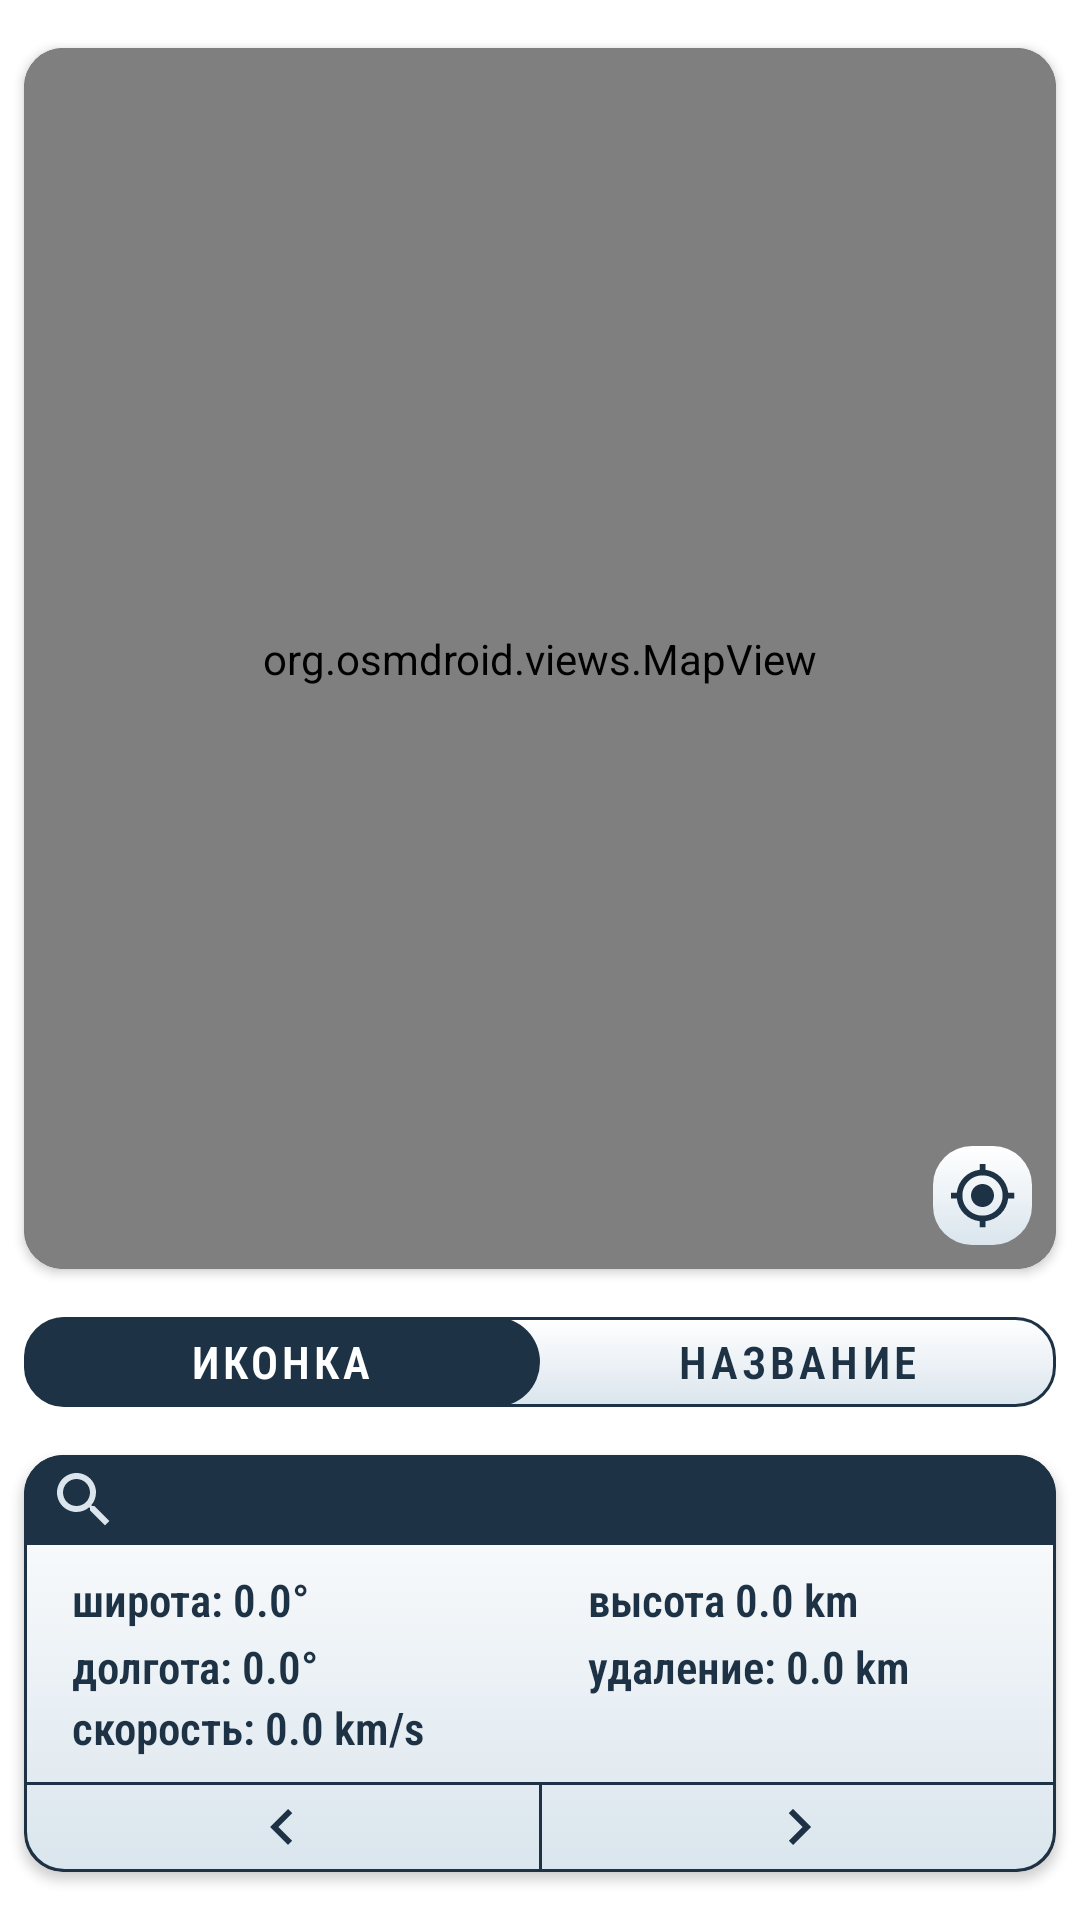

Android layout source for this screen:
<!-- AndroidManifest.xml: application theme Theme.Sputniki_v_kosmose -->
<!-- res/layout/fragment_map.xml -->
<?xml version="1.0" encoding="utf-8"?>
<LinearLayout xmlns:android="http://schemas.android.com/apk/res/android"
    xmlns:app="http://schemas.android.com/apk/res-auto"
    xmlns:tools="http://schemas.android.com/tools"
    android:id="@+id/map_root"
    android:layout_width="match_parent"
    android:layout_height="match_parent"
    android:orientation="vertical">

    <androidx.cardview.widget.CardView
        android:id="@+id/cardView"
        android:layout_width="match_parent"
        android:layout_height="0dp"
        android:layout_marginHorizontal="@dimen/layout_margin_horiontal"
        android:layout_marginTop="@dimen/layout_marging_vertical"
        android:layout_weight="1"
        app:cardCornerRadius="@dimen/corner_radius">

        <org.osmdroid.views.MapView
            android:id="@+id/map_view"
            android:layout_width="match_parent"
            android:layout_height="match_parent" />

        <ImageView
            android:id="@+id/bt_update_location"
            android:layout_width="33dp"
            android:layout_height="33dp"
            android:padding="5dp"
            android:layout_marginEnd="8dp"
            android:layout_marginBottom="8dp"
            android:layout_gravity="bottom|end"
            android:background="@drawable/background_light_with_radius"
            app:srcCompat="@drawable/ic_update_location" />

        <ProgressBar
            android:id="@+id/progress_bar"
            android:layout_width="76dp"
            android:layout_height="76dp"
            android:layout_gravity="center"
            android:theme="@style/round_progres_bar_on_dark_background"
            android:visibility="gone" />

        <TextView
            android:id="@+id/tv_alarm"
            style="@style/tv_alarm"
            android:layout_width="@dimen/tv_alarm_width"
            android:layout_height="wrap_content"
            android:text="@string/fm_no_date"
            android:visibility="gone" />

    </androidx.cardview.widget.CardView>

    <com.google.android.material.tabs.TabLayout
        android:id="@+id/tabLayout"
        style="@style/tab_layout"
        android:layout_width="match_parent"
        android:layout_height="@dimen/tab_item_height"
        android:layout_marginHorizontal="@dimen/layout_margin_horiontal"
        android:layout_marginTop="@dimen/layout_marging_vertical"
        android:background="@drawable/background_with_radius_and_obvodka">

        <com.google.android.material.tabs.TabItem
            android:layout_width="wrap_content"
            android:layout_height="wrap_content"
            android:text="@string/fm_tab_item_icon" />

        <com.google.android.material.tabs.TabItem
            android:layout_width="wrap_content"
            android:layout_height="wrap_content"
            android:text="@string/fm_tab_item_name" />

    </com.google.android.material.tabs.TabLayout>

    <androidx.cardview.widget.CardView
        android:id="@+id/cardView2"
        android:layout_width="match_parent"
        android:layout_height="wrap_content"
        android:layout_marginHorizontal="@dimen/layout_margin_horiontal"
        android:layout_marginVertical="@dimen/layout_marging_vertical"
        app:cardCornerRadius="@dimen/corner_radius">

        <androidx.constraintlayout.widget.ConstraintLayout
            android:id="@+id/map_data_root"
            android:layout_width="match_parent"
            android:layout_height="match_parent"
            android:background="@drawable/background_with_radius_and_obvodka">

            <TextView
                android:id="@+id/map_data_name"
                style="@style/text_zagolovok_big_na_svetlom_fone"
                android:layout_width="0dp"
                android:layout_height="@dimen/button_height"
                android:background="@drawable/background_dark"
                android:gravity="center"
                android:textColor="@color/snow"
                app:layout_constraintEnd_toEndOf="parent"
                app:layout_constraintStart_toStartOf="parent"
                app:layout_constraintTop_toTopOf="parent" />

            <TextView
                android:id="@+id/map_data_lat"
                style="@style/text_osnovnie_danie_na_svetlom_fone"
                android:layout_width="wrap_content"
                android:layout_height="wrap_content"
                android:layout_marginStart="16dp"
                android:layout_marginTop="8dp"
                android:text="@string/fm_latitude_default"
                app:layout_constraintStart_toStartOf="parent"
                app:layout_constraintTop_toBottomOf="@+id/map_data_name" />

            <TextView
                android:id="@+id/map_data_lon"
                style="@style/text_osnovnie_danie_na_svetlom_fone"
                android:layout_width="wrap_content"
                android:layout_height="wrap_content"
                android:layout_marginTop="2dp"
                android:text="@string/fm_longitude_default"
                app:layout_constraintBottom_toTopOf="@+id/map_data_vel"
                app:layout_constraintStart_toStartOf="@+id/map_data_lat"
                app:layout_constraintTop_toBottomOf="@+id/map_data_lat" />

            <TextView
                android:id="@+id/map_data_alt"
                style="@style/text_osnovnie_danie_na_svetlom_fone"
                android:layout_width="wrap_content"
                android:layout_height="wrap_content"
                android:layout_marginStart="16dp"
                android:text="@string/fm_altitude_default"
                app:layout_constraintBaseline_toBaselineOf="@+id/map_data_lat"
                app:layout_constraintStart_toStartOf="@+id/guideline2" />

            <TextView
                android:id="@+id/map_data_dst"
                style="@style/text_osnovnie_danie_na_svetlom_fone"
                android:layout_width="wrap_content"
                android:layout_height="wrap_content"
                android:text="@string/fm_range_default"
                app:layout_constraintBaseline_toBaselineOf="@+id/map_data_lon"
                app:layout_constraintStart_toStartOf="@+id/map_data_alt" />

            <TextView
                android:id="@+id/map_data_vel"
                style="@style/text_osnovnie_danie_na_svetlom_fone"
                android:layout_width="wrap_content"
                android:layout_height="wrap_content"
                android:layout_marginBottom="8dp"
                android:text="@string/fm_speed_default"
                app:layout_constraintBottom_toTopOf="@+id/divider_vertical"
                app:layout_constraintStart_toStartOf="@+id/map_data_lon" />

            <ImageButton
                android:id="@+id/map_btn_next"
                android:layout_width="0dp"
                android:layout_height="@dimen/button_height"
                android:background="?attr/selectableItemBackground"
                android:src="@drawable/ic_arrow_next"
                app:layout_constraintBottom_toBottomOf="parent"
                app:layout_constraintEnd_toEndOf="parent"
                app:layout_constraintStart_toEndOf="@+id/divider_vertical"
                tools:ignore="ContentDescription,TouchTargetSizeCheck" />

            <ImageButton
                android:id="@+id/map_btn_back"
                android:layout_width="0dp"
                android:layout_height="@dimen/button_height"
                android:background="?attr/selectableItemBackground"
                android:src="@drawable/ic_arrow_back"
                app:layout_constraintBottom_toBottomOf="parent"
                app:layout_constraintEnd_toStartOf="@+id/divider_vertical"
                app:layout_constraintStart_toStartOf="parent"
                tools:ignore="ContentDescription,SpeakableTextPresentCheck,TouchTargetSizeCheck,TouchTargetSizeCheck" />

            <View
                android:id="@+id/divider_horizontal"
                android:layout_width="0dp"
                android:layout_height="1dp"
                android:background="@color/heavy_clouds"
                app:layout_constraintEnd_toEndOf="parent"
                app:layout_constraintStart_toStartOf="parent"
                app:layout_constraintTop_toTopOf="@+id/map_btn_back" />

            <View
                android:id="@+id/divider_vertical"
                android:layout_width="1dp"
                android:layout_height="0dp"
                android:background="@color/heavy_clouds"
                app:layout_constraintBottom_toBottomOf="parent"
                app:layout_constraintEnd_toEndOf="parent"
                app:layout_constraintStart_toStartOf="parent"
                app:layout_constraintTop_toTopOf="@+id/map_btn_next" />

            <androidx.constraintlayout.widget.Guideline
                android:id="@+id/guideline2"
                android:layout_width="0dp"
                android:layout_height="wrap_content"
                android:orientation="vertical"
                app:layout_constraintEnd_toEndOf="parent"
                app:layout_constraintGuide_percent="0.5"
                app:layout_constraintStart_toStartOf="parent"
                app:layout_constraintTop_toTopOf="parent" />

            <ImageView
                android:id="@+id/imageView"
                android:layout_width="wrap_content"
                android:layout_height="0dp"
                android:layout_marginVertical="2dp"
                android:layout_marginStart="8dp"
                app:layout_constraintBottom_toBottomOf="@+id/map_data_name"
                app:layout_constraintStart_toStartOf="@+id/map_data_name"
                app:layout_constraintTop_toTopOf="@+id/map_data_name"
                app:srcCompat="@drawable/ic_search"
                tools:ignore="ContentDescription" />

        </androidx.constraintlayout.widget.ConstraintLayout>
    </androidx.cardview.widget.CardView>
</LinearLayout>
<!-- resources referenced by this layout -->
<resources>
  <color name="heavy_clouds">#1D3245</color>
  <color name="snow">#DAE5ED</color>
  <dimen name="button_height">30dp</dimen>
  <dimen name="corner_radius">13dp</dimen>
  <dimen name="layout_margin_horiontal">8dp</dimen>
  <dimen name="layout_marging_vertical">16dp</dimen>
  <dimen name="tab_item_height">30dp</dimen>
  <dimen name="tv_alarm_width">230dp</dimen>
  <!-- drawable background_dark (drawable) -->
  <?xml version="1.0" encoding="utf-8"?>
  <shape xmlns:android="http://schemas.android.com/apk/res/android"
      android:shape="rectangle">
      <solid android:color="@color/heavy_clouds" />
  </shape>
  <!-- drawable background_light_with_radius (drawable) -->
  <?xml version="1.0" encoding="utf-8"?>
  <shape xmlns:android="http://schemas.android.com/apk/res/android">
      <gradient
          android:angle="90"
          android:endColor="@color/white"
          android:startColor="@color/snow" />
      <corners android:radius="@dimen/corner_radius" />
  </shape>
  <!-- drawable ic_arrow_next (drawable) -->
  <vector xmlns:android="http://schemas.android.com/apk/res/android"
      android:width="24dp"
      android:height="24dp"
      android:viewportWidth="24"
      android:viewportHeight="24"
  
      android:autoMirrored="true">
      <path
          android:fillColor="@color/heavy_clouds"
          android:pathData="M8.59,16.59L13.17,12 8.59,7.41 10,6l6,6 -6,6 -1.41,-1.41z" />
  </vector>
  <string name="fm_altitude_default">высота 0.0 km</string>
  <string name="fm_latitude_default">широта: 0.0°</string>
  <string name="fm_longitude_default">долгота: 0.0°</string>
  <string name="fm_no_date">НЕТ ДАННЫХ.\n\nперейдите в раздел "спутники" и добавьте хотя бы один спутник в избранные</string>
  
      //ef- data fragment
  <string name="fm_range_default">удаление: 0.0 km</string>
  <string name="fm_speed_default">скорость: 0.0 km/s</string>
  <string name="fm_tab_item_icon">иконка</string>
  <string name="fm_tab_item_name">название</string>
  <style name="round_progres_bar_on_dark_background">
          <item name="colorAccent">@color/white</item>
      </style>
  
      // СТИЛИ СВЯЗАННЫЕ С ТЕКСТОМ
  <style name="text_osnovnie_danie_na_svetlom_fone">
          <item name="android:fontFamily">sans-serif-condensed-light</item>
          <item name="android:textColor">@color/heavy_clouds</item>
          <item name="android:textSize">@dimen/text_size_osnovnie_danie</item>
          <item name="android:textStyle">bold</item>
      </style>
  <style name="text_zagolovok_big_na_svetlom_fone">
          <item name="android:fontFamily">sans-serif-condensed-light</item>
          <item name="android:textColor">@color/heavy_clouds</item>
          <item name="android:textSize">@dimen/text_size_zagolovki_big</item>
      </style>
  <color name="white">#FFFFFF</color>
  <!-- drawable background_dark_radius (drawable) -->
  <?xml version="1.0" encoding="utf-8"?>
  <shape xmlns:android="http://schemas.android.com/apk/res/android"
      android:shape="rectangle">
      <solid android:color="@color/heavy_clouds" />
      <corners android:radius="90dp" />
  </shape>
  <style name="text_tablayout">
          <item name="android:fontFamily">sans-serif-condensed-light</item>
          <item name="android:textColor">@color/heavy_clouds</item>
          <item name="android:textSize">@dimen/text_size_osnovnie_danie</item>
          <item name="android:textStyle">bold</item>
          <item name="android:textAllCaps">false</item>
      </style>
  <dimen name="text_size_osnovnie_danie">15dp</dimen>
  <dimen name="text_size_zagolovki_big">19dp</dimen>
  <!-- drawable background_alarm (drawable) -->
  <?xml version="1.0" encoding="utf-8"?>
  <shape xmlns:android="http://schemas.android.com/apk/res/android">
      <stroke
          android:width="3dp"
          android:color="@color/red" />
      <solid android:color="@color/heavy_clouds" />
      <corners android:radius="@dimen/corner_radius" />
  </shape>
  <color name="heavy_clouds_80">#CC1D3245</color>
  <color name="red">#FF6D6D</color>
</resources>
